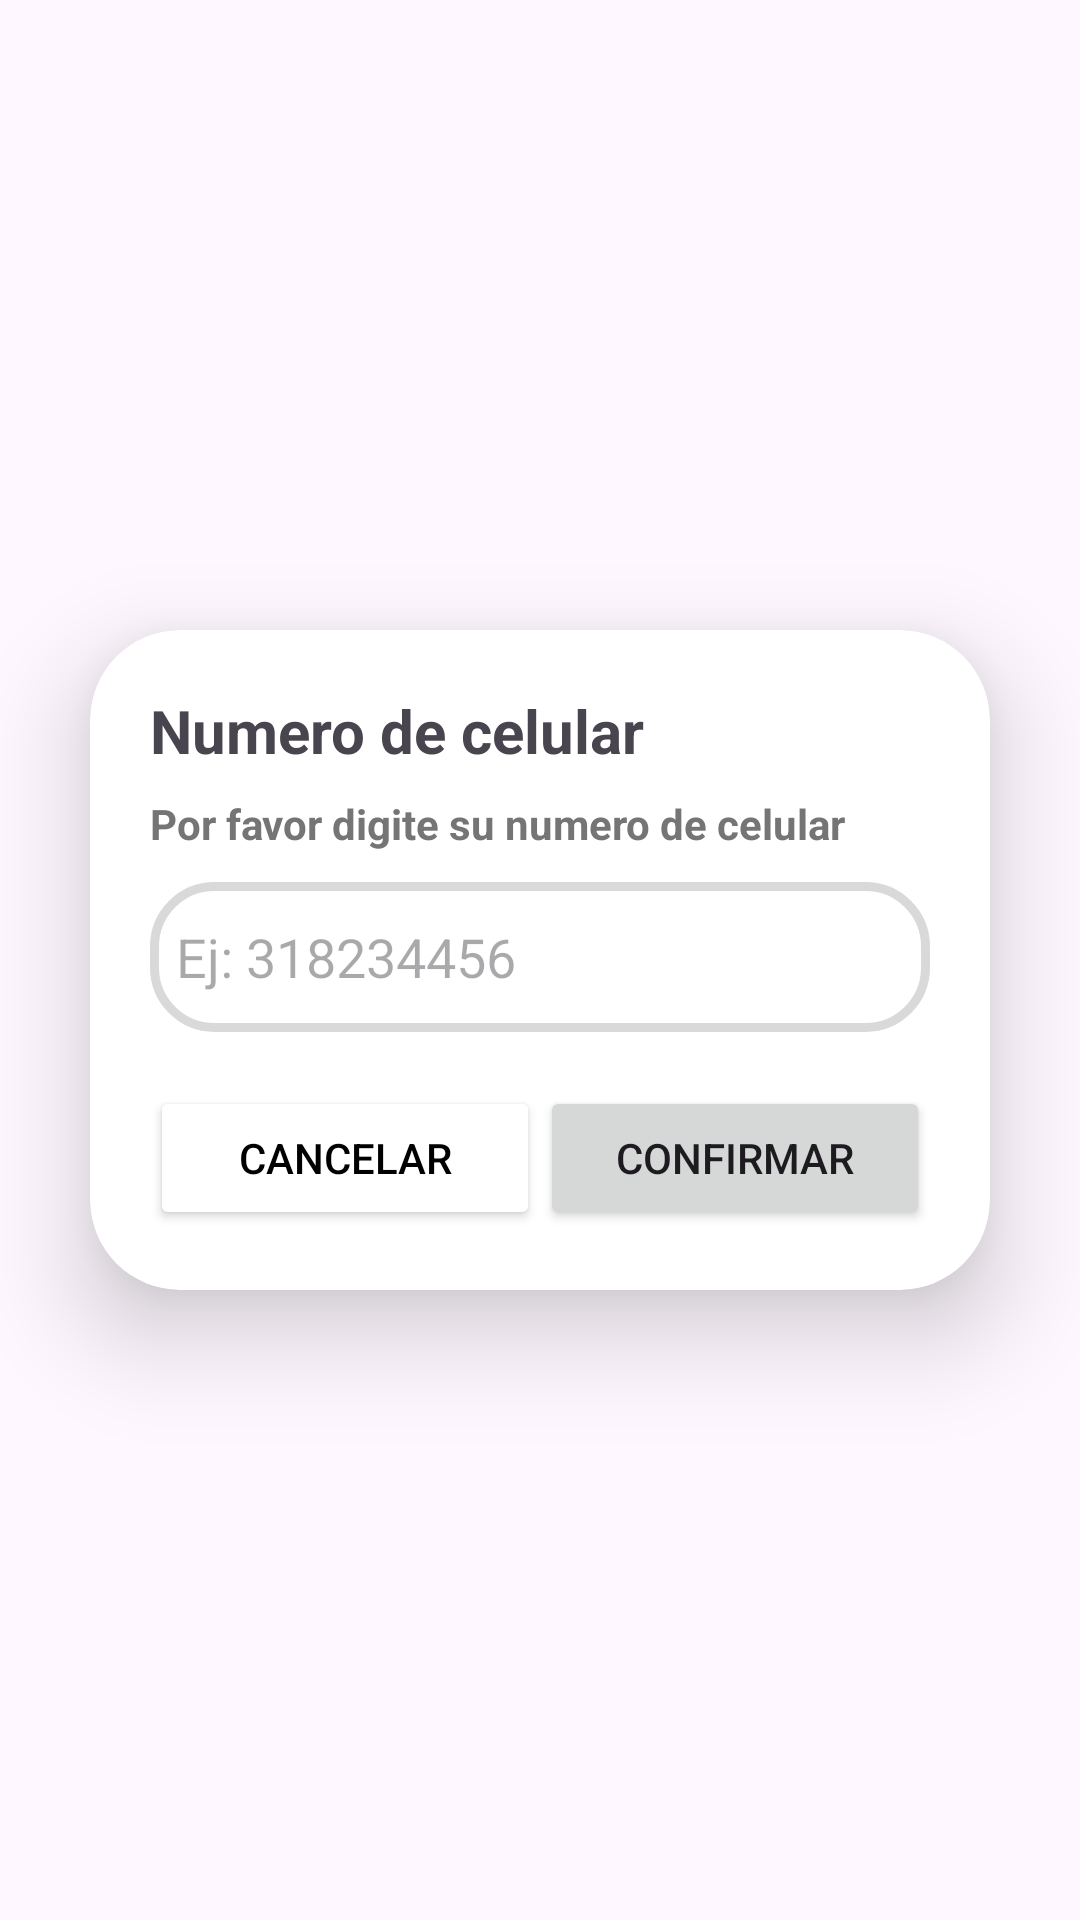

Layout XML and referenced resources for this Android screen:
<!-- AndroidManifest.xml: application theme Theme.UcompensarEasyTaskAS -->
<!-- res/layout/activity_register_phone.xml -->
<?xml version="1.0" encoding="utf-8"?>
<androidx.constraintlayout.widget.ConstraintLayout xmlns:android="http://schemas.android.com/apk/res/android"
    xmlns:app="http://schemas.android.com/apk/res-auto"
    xmlns:tools="http://schemas.android.com/tools"
    android:id="@+id/main"
    android:layout_width="match_parent"
    android:layout_height="match_parent"
    tools:context=".Register.registerPhone">


    <androidx.cardview.widget.CardView
        android:layout_width="match_parent"
        android:layout_height="wrap_content"
        android:layout_margin="30dp"
        android:background="@color/black"
        app:cardCornerRadius="30dp"
        app:cardElevation="20dp"
        app:layout_constraintBottom_toBottomOf="parent"
        app:layout_constraintEnd_toEndOf="parent"
        app:layout_constraintTop_toTopOf="parent"
        tools:ignore="MissingConstraints">


        <LinearLayout
            android:layout_width="match_parent"
            android:layout_height="match_parent"
            android:layout_gravity="center_horizontal"
            android:orientation="vertical"
            android:padding="20dp">

            <TextView
                android:id="@+id/textNumerodecelular_1"
                android:layout_width="match_parent"
                android:layout_height="wrap_content"
                android:text="Numero de celular"
                android:textSize="20sp"
                android:textStyle="bold" />

            <TextView
                android:id="@+id/textNumerodecelular_2"
                android:layout_width="match_parent"
                android:layout_height="wrap_content"
                android:layout_marginTop="8dp"
                android:text="Por favor digite su numero de celular"
                android:textColor="#757575"
                android:textSize="14sp"
                android:textStyle="bold" />

            <EditText
                android:id="@+id/phoneNumb_input"
                android:layout_width="match_parent"
                android:layout_height="50dp"
                android:layout_marginTop="10dp"
                android:background="@drawable/custom_edittext"
                android:ems="10"
                android:hint="  Ej: 318234456" />

            
            <LinearLayout
                android:layout_width="match_parent"
                android:layout_height="wrap_content"
                android:orientation="horizontal"
                android:layout_marginTop="18dp">

                <Button
                    android:id="@+id/cancel_button"
                    android:layout_width="0dp"
                    android:layout_height="wrap_content"
                    android:layout_weight="1"
                    android:backgroundTint="@color/white"
                    android:text="Cancelar"
                    android:textColor="#000000" />

                <Button
                    android:id="@+id/confirm_button"
                    android:layout_width="0dp"
                    android:layout_height="wrap_content"
                    android:layout_weight="1"
                    android:text="Confirmar" />

            </LinearLayout>

        </LinearLayout>

    </androidx.cardview.widget.CardView>

</androidx.constraintlayout.widget.ConstraintLayout>
<!-- resources referenced by this layout -->
<resources>
  <color name="black">#FF000000</color>
  <color name="white">#FFFFFFFF</color>
  <!-- drawable custom_edittext (drawable) -->
  <?xml version="1.0" encoding="utf-8"?>
  <shape xmlns:android="http://schemas.android.com/apk/res/android"
      android:shape="rectangle">
  
      <stroke
          android:width="3dp"
          android:color="#D9D9D9" /> 
  
      <corners
          android:radius="20dp"/>
  
  </shape>
  <style name="Theme.UcompensarEasyTaskAS" parent="Base.Theme.UcompensarEasyTaskAS" />
  <style name="Base.Theme.UcompensarEasyTaskAS" parent="Theme.Material3.DayNight.NoActionBar">
          
          
      </style>
</resources>
